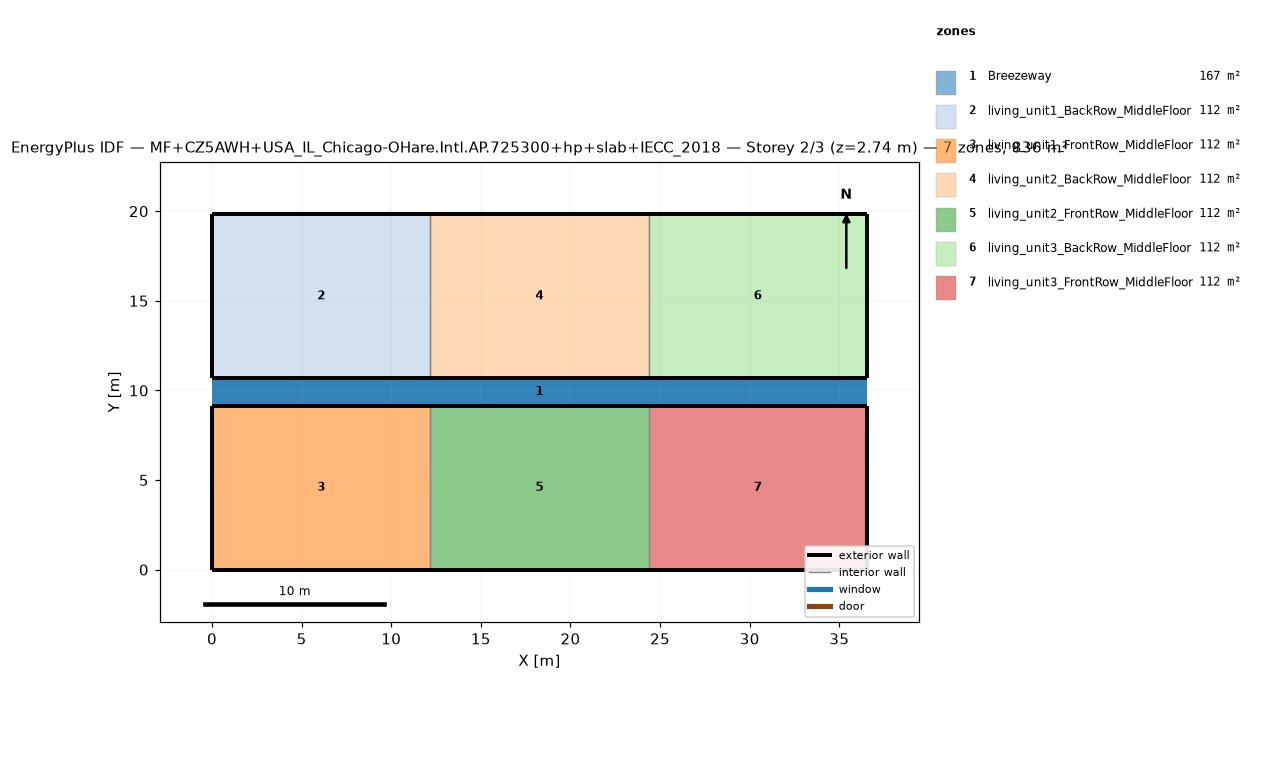
=== STOREY PLAN SPEC (per zone: floor XY polygon, exterior-wall plan segments, windows/doors) ===
zone 1: Breezeway  (167.0 m²)
  floor: (36.54, 9.16) (0.00, 9.16) (0.00, 10.68) (36.54, 10.68)
  floor: (36.54, 9.16) (0.00, 9.16) (0.00, 10.68) (36.54, 10.68)
  floor: (36.54, 9.16) (0.00, 9.16) (0.00, 10.68) (36.54, 10.68)
zone 2: living_unit1_BackRow_MiddleFloor  (111.5 m²)
  floor: (12.18, 10.68) (0.00, 10.68) (0.00, 19.84) (12.18, 19.84)
  exterior wall: (0.00, 10.68) – (12.18, 10.68)  [12.2 m]
  exterior wall: (12.18, 19.84) – (0.00, 19.84)  [12.2 m]
  exterior wall: (0.00, 19.84) – (0.00, 10.68)  [9.2 m]
  interior walls: 1
zone 3: living_unit1_FrontRow_MiddleFloor  (111.5 m²)
  floor: (12.18, 0.00) (0.00, 0.00) (0.00, 9.16) (12.18, 9.16)
  exterior wall: (0.00, 0.00) – (12.18, 0.00)  [12.2 m]
  exterior wall: (12.18, 9.16) – (0.00, 9.16)  [12.2 m]
  exterior wall: (0.00, 9.16) – (0.00, 0.00)  [9.2 m]
  interior walls: 1
zone 4: living_unit2_BackRow_MiddleFloor  (111.5 m²)
  floor: (24.36, 10.68) (12.18, 10.68) (12.18, 19.84) (24.36, 19.84)
  exterior wall: (12.18, 10.68) – (24.36, 10.68)  [12.2 m]
  exterior wall: (24.36, 19.84) – (12.18, 19.84)  [12.2 m]
  interior walls: 2
zone 5: living_unit2_FrontRow_MiddleFloor  (111.5 m²)
  floor: (24.36, 0.00) (12.18, 0.00) (12.18, 9.16) (24.36, 9.16)
  exterior wall: (12.18, 0.00) – (24.36, 0.00)  [12.2 m]
  exterior wall: (24.36, 9.16) – (12.18, 9.16)  [12.2 m]
  interior walls: 2
zone 6: living_unit3_BackRow_MiddleFloor  (111.5 m²)
  floor: (36.54, 10.68) (24.36, 10.68) (24.36, 19.84) (36.54, 19.84)
  exterior wall: (24.36, 10.68) – (36.54, 10.68)  [12.2 m]
  exterior wall: (36.54, 10.68) – (36.54, 19.84)  [9.2 m]
  exterior wall: (36.54, 19.84) – (24.36, 19.84)  [12.2 m]
  interior walls: 1
zone 7: living_unit3_FrontRow_MiddleFloor  (111.5 m²)
  floor: (36.54, 0.00) (24.36, 0.00) (24.36, 9.16) (36.54, 9.16)
  exterior wall: (24.36, 0.00) – (36.54, 0.00)  [12.2 m]
  exterior wall: (36.54, 0.00) – (36.54, 9.16)  [9.2 m]
  exterior wall: (36.54, 9.16) – (24.36, 9.16)  [12.2 m]
  interior walls: 1

=== DERIVED (storey summary) ===
Building: MF+CZ5AWH+USA_IL_Chicago-OHare.Intl.AP.725300+hp+slab+IECC_2018
Storey: 2 of 3  (floor level z = 2.74 m)
Storey gross floor area: 836.2 m²
Zones on this storey: 7
  - Breezeway: floor 167.0 m²
  - living_unit1_BackRow_MiddleFloor: floor 111.5 m²; exterior wall 33.5 m (86.9 m²); WWR 0.0%
  - living_unit1_FrontRow_MiddleFloor: floor 111.5 m²; exterior wall 33.5 m (86.9 m²); WWR 0.0%
  - living_unit2_BackRow_MiddleFloor: floor 111.5 m²; exterior wall 24.4 m (63.1 m²); WWR 0.0%
  - living_unit2_FrontRow_MiddleFloor: floor 111.5 m²; exterior wall 24.4 m (63.1 m²); WWR 0.0%
  - living_unit3_BackRow_MiddleFloor: floor 111.5 m²; exterior wall 33.5 m (86.9 m²); WWR 0.0%
  - living_unit3_FrontRow_MiddleFloor: floor 111.5 m²; exterior wall 33.5 m (86.9 m²); WWR 0.0%
Zone adjacency (shared interzone walls):
  - living_unit1_BackRow_MiddleFloor ↔ living_unit2_BackRow_MiddleFloor
  - living_unit1_FrontRow_MiddleFloor ↔ living_unit2_FrontRow_MiddleFloor
  - living_unit2_BackRow_MiddleFloor ↔ living_unit3_BackRow_MiddleFloor
  - living_unit2_FrontRow_MiddleFloor ↔ living_unit3_FrontRow_MiddleFloor